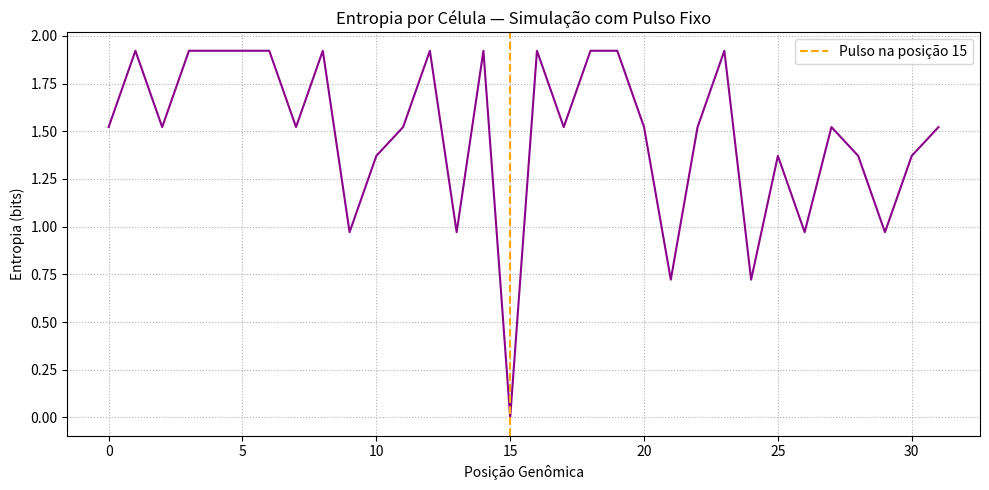

Generate this figure with matplotlib:
import numpy as np
import matplotlib.pyplot as plt
import collections

# — Configuração —
N_FITAS = 5
N_CICLOS = 50
N_CELULAS = 32
POS_PULSO = 15
VAL_PULSO = 3

# — Função de entropia por célula —
def calcular_entropia_por_posicao(memorias):
    entropias = []
    matriz = np.array(memorias)
    for col in matriz.T:
        ativos = [v for v in col if v is not None]
        if not ativos:
            entropias.append(0.0)
        else:
            cnt = collections.Counter(ativos)
            freqs = np.array([cnt[k] for k in sorted(cnt)]) / len(ativos)
            entropias.append(-np.sum(freqs * np.log2(freqs + 1e-12)))
    return entropias

# — Inicialização com pulso em posição 15 —
fitas = [[None]*N_CELULAS for _ in range(N_FITAS)]
for i in range(N_FITAS):
    fitas[i][POS_PULSO] = VAL_PULSO

# — Evolução por ciclo —
memorias = [[] for _ in range(N_FITAS)]
for t in range(N_CICLOS):
    for i in range(N_FITAS):
        for j in range(N_CELULAS):
            if j == POS_PULSO:
                continue  # mantém o pulso fixo
            if fitas[i][j] is None or np.random.rand() < 0.05:
                fitas[i][j] = np.random.randint(0, 4)
        memorias[i].append(fitas[i][:])  # guarda o estado da fita

# — Cálculo da entropia por posição final —
entropias_por_posicao = calcular_entropia_por_posicao([f[-1] for f in memorias])

# — Visualização —
plt.figure(figsize=(10,5))
plt.plot(entropias_por_posicao, color='darkmagenta')
plt.axvline(POS_PULSO, color='orange', linestyle='--', label='Pulso na posição 15')
plt.title("Entropia por Célula — Simulação com Pulso Fixo")
plt.xlabel("Posição Genômica")
plt.ylabel("Entropia (bits)")
plt.legend()
plt.grid(True, linestyle=':')
plt.tight_layout()
plt.show()